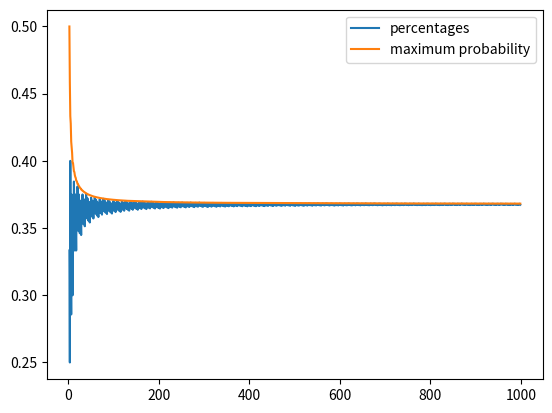

This figure's Python source:
# dynamic_programming.py
"""Volume 2: Dynamic Programming.
[redacted]
<Volume 2>
<3/31/22>
"""

import numpy as np
from matplotlib import pyplot as plt


def calc_stopping(N):
    """Calculate the optimal stopping time and expected value for the
    marriage problem.

    Parameters:
        N (int): The number of candidates.

    Returns:
        (float): The maximum expected value of choosing the best candidate.
        (int): The index of the maximum expected value.
    """
    #create the dictionary of V with N values
    V = {N : 0}

    for t in range(N - 1, 0, -1):

        #increment accordingly
        V[t] = max(V[t + 1], t/(t + 1)*V[t + 1] + 1/N)

    return V[max(V, key=V.get)], max(V, key=V.get)
    



# Problem 2
def graph_stopping_times(M):
    """Graph the optimal stopping percentage of candidates to interview and
    the maximum probability against M.

    Parameters:
        M (int): The maximum number of candidates.

    Returns:
        (float): The optimal stopping percent of candidates for M.
    """
    #create percentages and maximum probability lists to graph
    percentages = []
    max_prob = []
    domain = np.arange(3, M)

    #calculate the maximum probability dictionaries at each step
    for r in range(3, M):
        prob, stopping  = calc_stopping(r)
        perc = stopping / r
        percentages.append(perc)
        max_prob.append(prob)

    #plot both lines
    plt.plot(domain, percentages, label = "percentages")
    plt.plot(domain, max_prob, label = "maximum probability")
    plt.legend()
    plt.show()

    return percentages[-1]



# Problem 3
def get_consumption(N, u=lambda x: np.sqrt(x)):
    """Create the consumption matrix for the given parameters.

    Parameters:
        N (int): Number of pieces given, where each piece of cake is the
            same size.
        u (function): Utility function.

    Returns:
        C ((N+1,N+1) ndarray): The consumption matrix.
    """
    #create consumption matrix, and w
    C = np.zeros((N + 1, N + 1))
    w = [i / N for i in range(N + 1)]

    #build the consumption matrix through rows and columns
    for i in range(N + 1):
        for j in range(i):
            C[i][j] = u((w[i] - w[j]))

    return C



# Problems 4-6
def eat_cake(T, N, B, u=lambda x: np.sqrt(x)):
    """Create the value and policy matrices for the given parameters.

    Parameters:
        T (int): Time at which to end (T+1 intervals).
        N (int): Number of pieces given, where each piece of cake is the
            same size.
        B (float): Discount factor, where 0 < B < 1.
        u (function): Utility function.

    Returns:
        A ((N+1,T+1) ndarray): The matrix where the (ij)th entry is the
            value of having w_i cake at time j.
        P ((N+1,T+1) ndarray): The matrix where the (ij)th entry is the
            number of pieces to consume given i pieces at time j.
    """
    #instantiate A and P as a matrix of zeros, and w as before 
    A = np.zeros((N + 1, T + 1))
    P = np.zeros((N + 1, T + 1))
    w = [i / N for i in range(N + 1)]

    #fill out last columns of P and A
    for i in range(N + 1):
        A[i, T] = u(w[i])
        P[i, T] = w[i]
    
    #iterate through t's backwards and iteratively build CV, choose max column of CV
    #to set A[:, t] to the maximum column of CV and set P[i, t] to w[i] - w[j]
    for t in range(T -1, -1, -1):
        CV = np.zeros((N + 1, N + 1))
        for i in range(N + 1):
            for j in range(i + 1):
                CV[i, j] = (u(w[i] - w[j]) + B*A[j, t + 1])
            P[i, t] = w[i] - w[np.argmax(CV[i, :])]
        A[:, t] = np.max(CV, axis = 1)
    
    return A, P



# Problem 7
def find_policy(T, N, B, u=np.sqrt):
    """Find the most optimal route to take assuming that we start with all of
    the pieces. Show a graph of the optimal policy using graph_policy().

    Parameters:
        T (int): Time at which to end (T+1 intervals).
        N (int): Number of pieces given, where each piece of cake is the
            same size.
        B (float): Discount factor, where 0 < B < 1.
        u (function): Utility function.

    Returns:
        ((T,) ndarray): The matrix describing the optimal percentage to
            consume at each time.
    """
    P = eat_cake(T = T, N = N, B = B, u = u)[1]

    #optimal amount of cake to eat at 0: p[N, 0] / slice size which is 1/N so multiply by N
    opt = np.zeros(T + 1)
    opt[0] = P[N, 0]

    for t in range(T + 1):
        opt_sum = sum([opt[i] for i in range(t)])
        ind = N - (N * opt_sum)
        opt[t] = P[int(ind), t]
    
    return opt


if __name__ == "__main__":
    print(graph_stopping_times(1000))